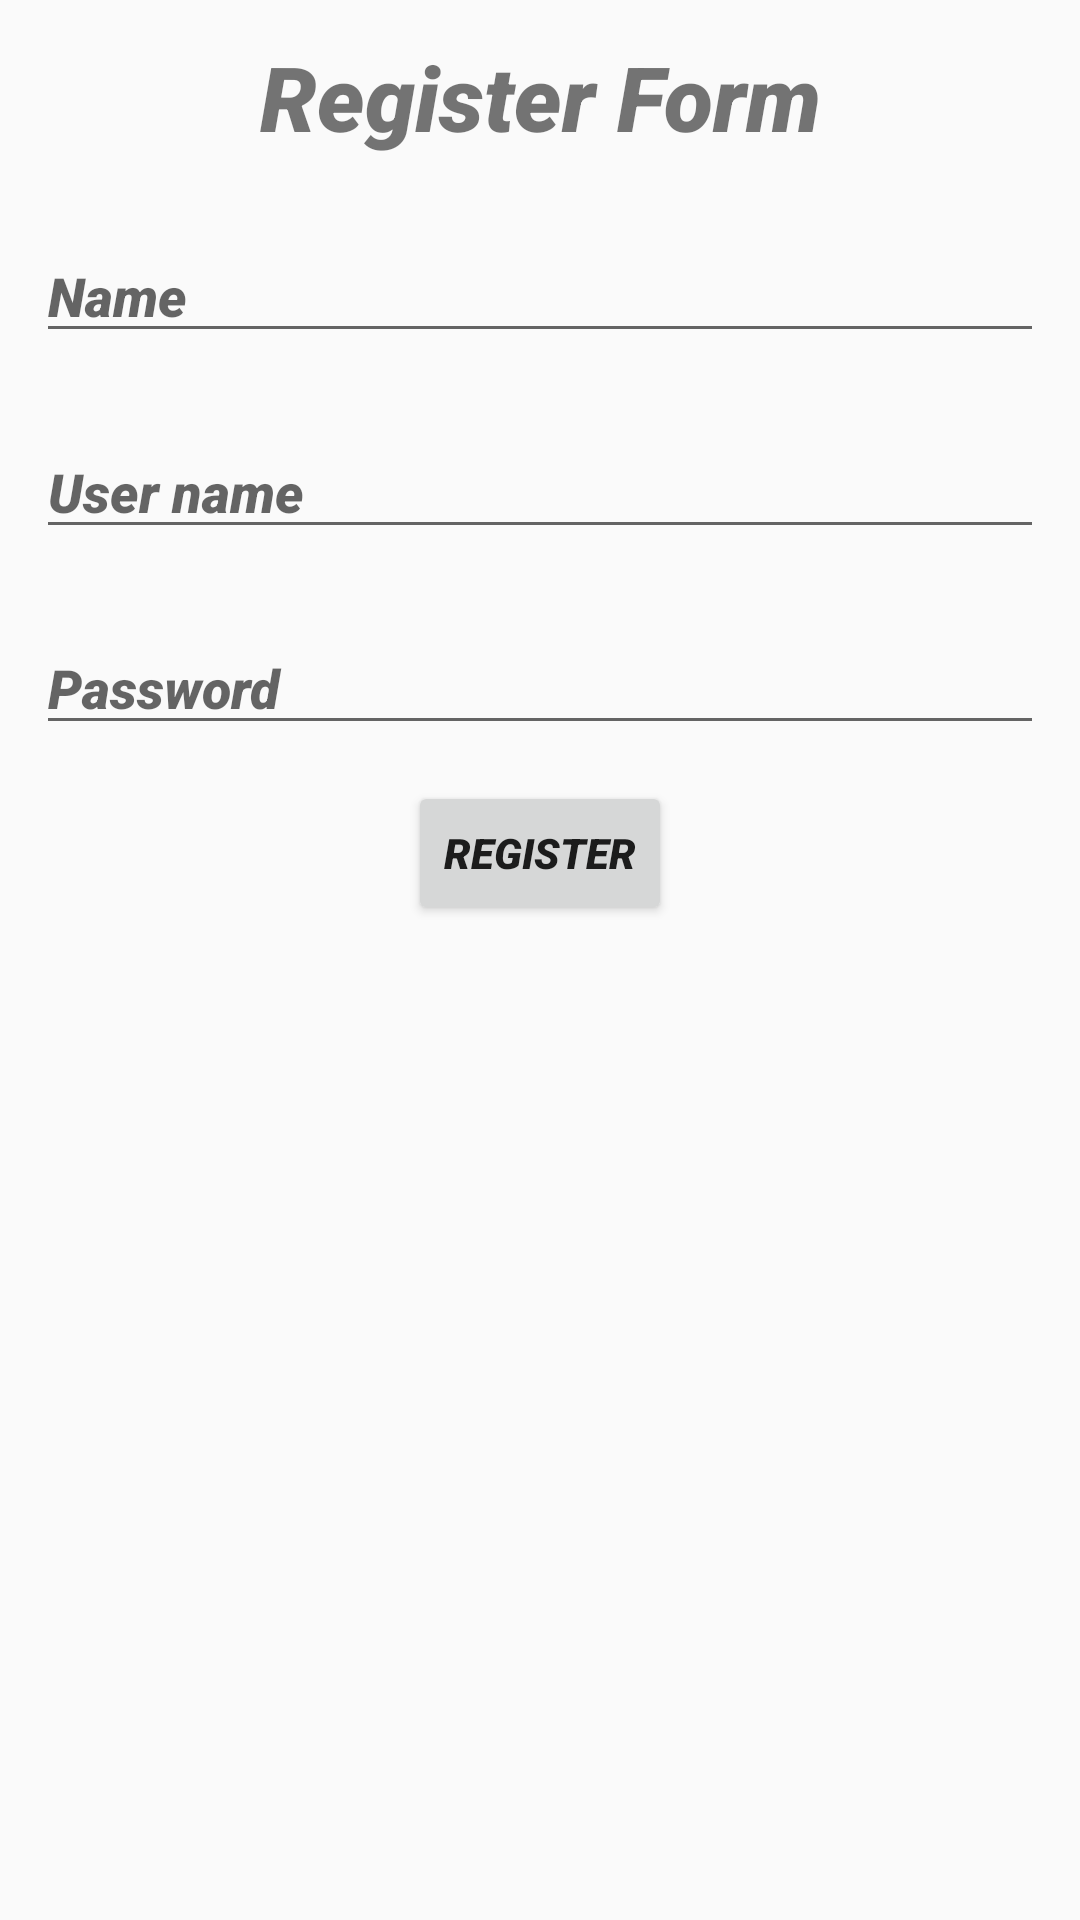

Produce the Android XML layout that renders to this screen, including the resource entries it uses.
<!-- AndroidManifest.xml: application theme AppTheme -->
<!-- res/layout/fragment_registration.xml -->
<?xml version="1.0" encoding="utf-8"?>
<RelativeLayout
        xmlns:android="http://schemas.android.com/apk/res/android"
        xmlns:tools="http://schemas.android.com/tools"
        android:layout_width="match_parent"
        android:layout_height="match_parent"
        tools:context=".fragments.RegistrationFragment">

    <TextView
            android:id="@+id/text_view_header_registration_fragment"
            android:layout_width="match_parent"
            android:layout_height="wrap_content"
            android:layout_alignParentTop="true"
            android:text="@string/register_form_title"
            android:gravity="center_horizontal"
            android:textSize="@dimen/header_text_size"
            android:layout_margin="@dimen/margin_size_normal"
    />

    <EditText
            android:id="@+id/edit_text_name_registration_fragment"
            android:layout_width="match_parent"
            android:layout_height="wrap_content"
            android:layout_below="@+id/text_view_header_registration_fragment"
            android:hint="@string/register_name_hint"
            android:layout_margin="@dimen/margin_size_normal"/>

    <EditText
            android:id="@+id/edit_text_user_name_registration_fragment"
            android:layout_width="match_parent"
            android:layout_height="wrap_content"
            android:layout_below="@+id/edit_text_name_registration_fragment"
            android:hint="@string/register_user_name_hint"
            android:layout_margin="@dimen/margin_size_normal"/>

    <EditText
            android:id="@+id/edit_text_password_registration_fragment"
            android:layout_width="match_parent"
            android:layout_height="wrap_content"
            android:layout_below="@+id/edit_text_user_name_registration_fragment"
            android:hint="@string/register_password_hint"
            android:layout_margin="@dimen/margin_size_normal"/>

    <Button
            android:id="@+id/button_register_registration_fragment"
            android:layout_width="wrap_content"
            android:layout_height="wrap_content"
            android:layout_below="@+id/edit_text_password_registration_fragment"
            android:layout_centerHorizontal="true"
            android:text="@string/registration_button_text"
    />

</RelativeLayout>
<!-- resources referenced by this layout -->
<resources>
  <dimen name="header_text_size">30sp</dimen>
  <dimen name="margin_size_normal">12dp</dimen>
  <string name="register_form_title">Register Form</string>
  <string name="register_name_hint">Name</string>
  <string name="register_password_hint">Password</string>
  <string name="register_user_name_hint">User name</string>
  <string name="registration_button_text">Register</string>
  <style name="AppTheme" parent="Theme.AppCompat.Light.NoActionBar">
          
          <item name="colorPrimary">@color/colorPrimary</item>
          <item name="colorPrimaryDark">@color/colorAccent</item>
          <item name="colorAccent">@color/colorAccent</item>
          <item name="android:textStyle">bold|italic</item>
          <item name="android:fontFamily">sans-serif-black</item>
      </style>
  <color name="colorPrimary">#181510</color>
  <color name="colorAccent">#785f37</color>
</resources>
